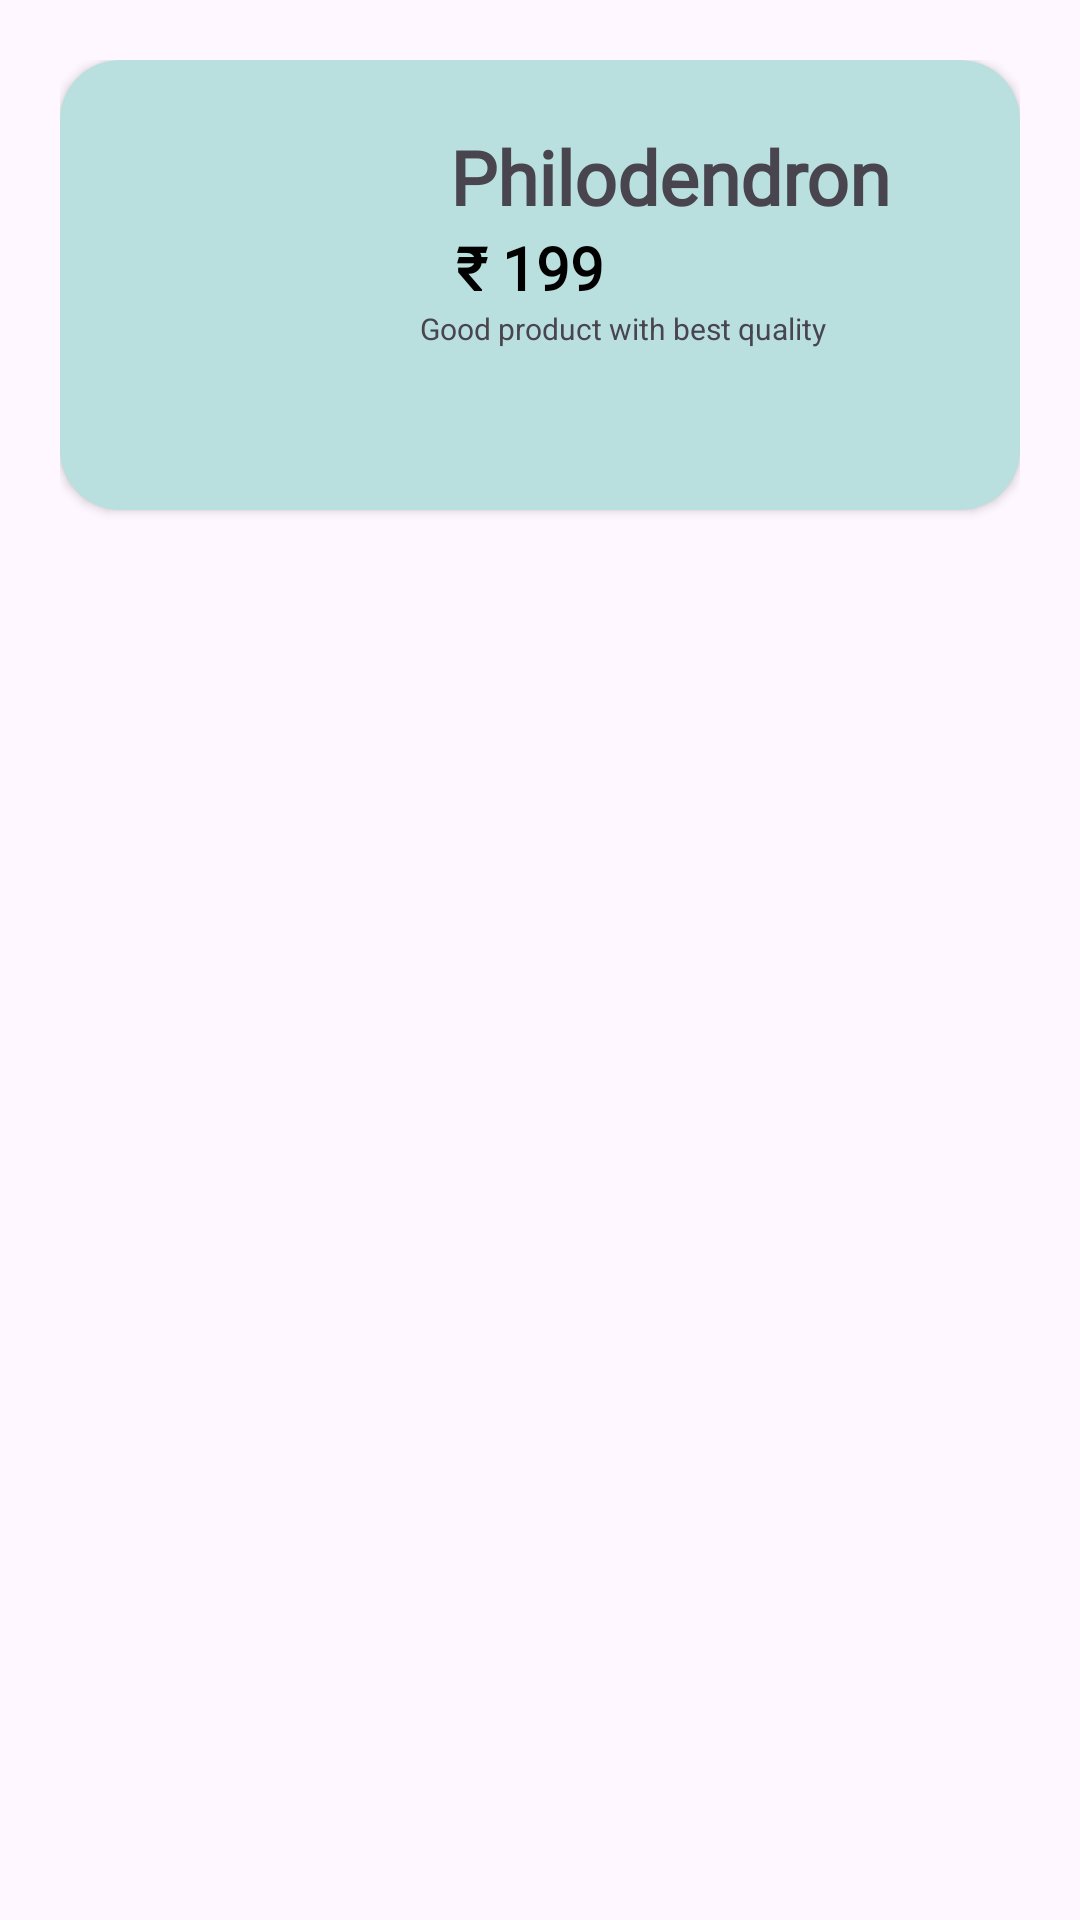

The Android layout XML behind this screen, and the referenced resources:
<!-- AndroidManifest.xml: application theme Theme.APPUSer -->
<!-- res/layout/cart_look.xml -->
<RelativeLayout android:id="@+id/rl_1"
    android:layout_width="wrap_content"
    android:layout_height="wrap_content"
    android:padding="20dp"
    android:layout_centerHorizontal="true"
    xmlns:android="http://schemas.android.com/apk/res/android"
    xmlns:app="http://schemas.android.com/apk/res-auto">

    <androidx.cardview.widget.CardView
        android:layout_width="match_parent"
        android:layout_height="150dp"
        android:backgroundTint="@color/lightgreen"
        app:cardCornerRadius="20dp">

        <RelativeLayout
            android:layout_width="match_parent"
            android:layout_height="match_parent">

            <ImageView
                android:id="@+id/sh_buy_image"
                android:layout_width="110dp"
                android:layout_height="110dp"
                android:layout_centerVertical="true"
                android:layout_marginLeft="10dp"/>

            <TextView
                android:id="@+id/sh_buy_name"
                android:layout_width="wrap_content"
                android:layout_height="wrap_content"
                android:layout_marginLeft="10dp"
                android:layout_marginTop="22dp"
                android:layout_toRightOf="@id/sh_buy_image"
                android:fontFamily="@font/josefinsanssemibold"
                android:text="Philodendron"
                android:textSize="25dp"
                android:textStyle="bold" />

            <ImageView
                android:id="@+id/delete_cart"
                android:layout_width="20dp"
                android:layout_height="20dp"
                android:src="@drawable/ic_delete"
                android:layout_marginTop="10dp"
                android:layout_marginLeft="330dp"/>


            <TextView
                android:id="@+id/sh_buy_price"
                android:layout_width="wrap_content"
                android:layout_height="wrap_content"
                android:text="₹ 199"
                android:textStyle="bold"
                android:textSize="20dp"
                android:textColor="@color/black"
                android:fontFamily="@font/josefinsanssemibold"
                android:layout_below="@id/sh_buy_name"
                android:layout_toRightOf="@id/sh_buy_image"
                android:layout_marginLeft="12dp"/>

            <TextView
                android:layout_width="wrap_content"
                android:layout_height="wrap_content"
                android:text="Good product with best quality"
                android:textSize="10dp"
                android:layout_below="@id/sh_buy_price"
                android:layout_toRightOf="@id/sh_buy_image"/>

        </RelativeLayout>

    </androidx.cardview.widget.CardView>

</RelativeLayout>
<!-- resources referenced by this layout -->
<resources>
  <color name="black">#FF000000</color>
  <color name="lightgreen">#B9DFDF</color>
  <style name="Theme.APPUSer" parent="Base.Theme.APPUSer" />
  <style name="Base.Theme.APPUSer" parent="Theme.Material3.DayNight.NoActionBar">
          
          
  
      </style>
</resources>
